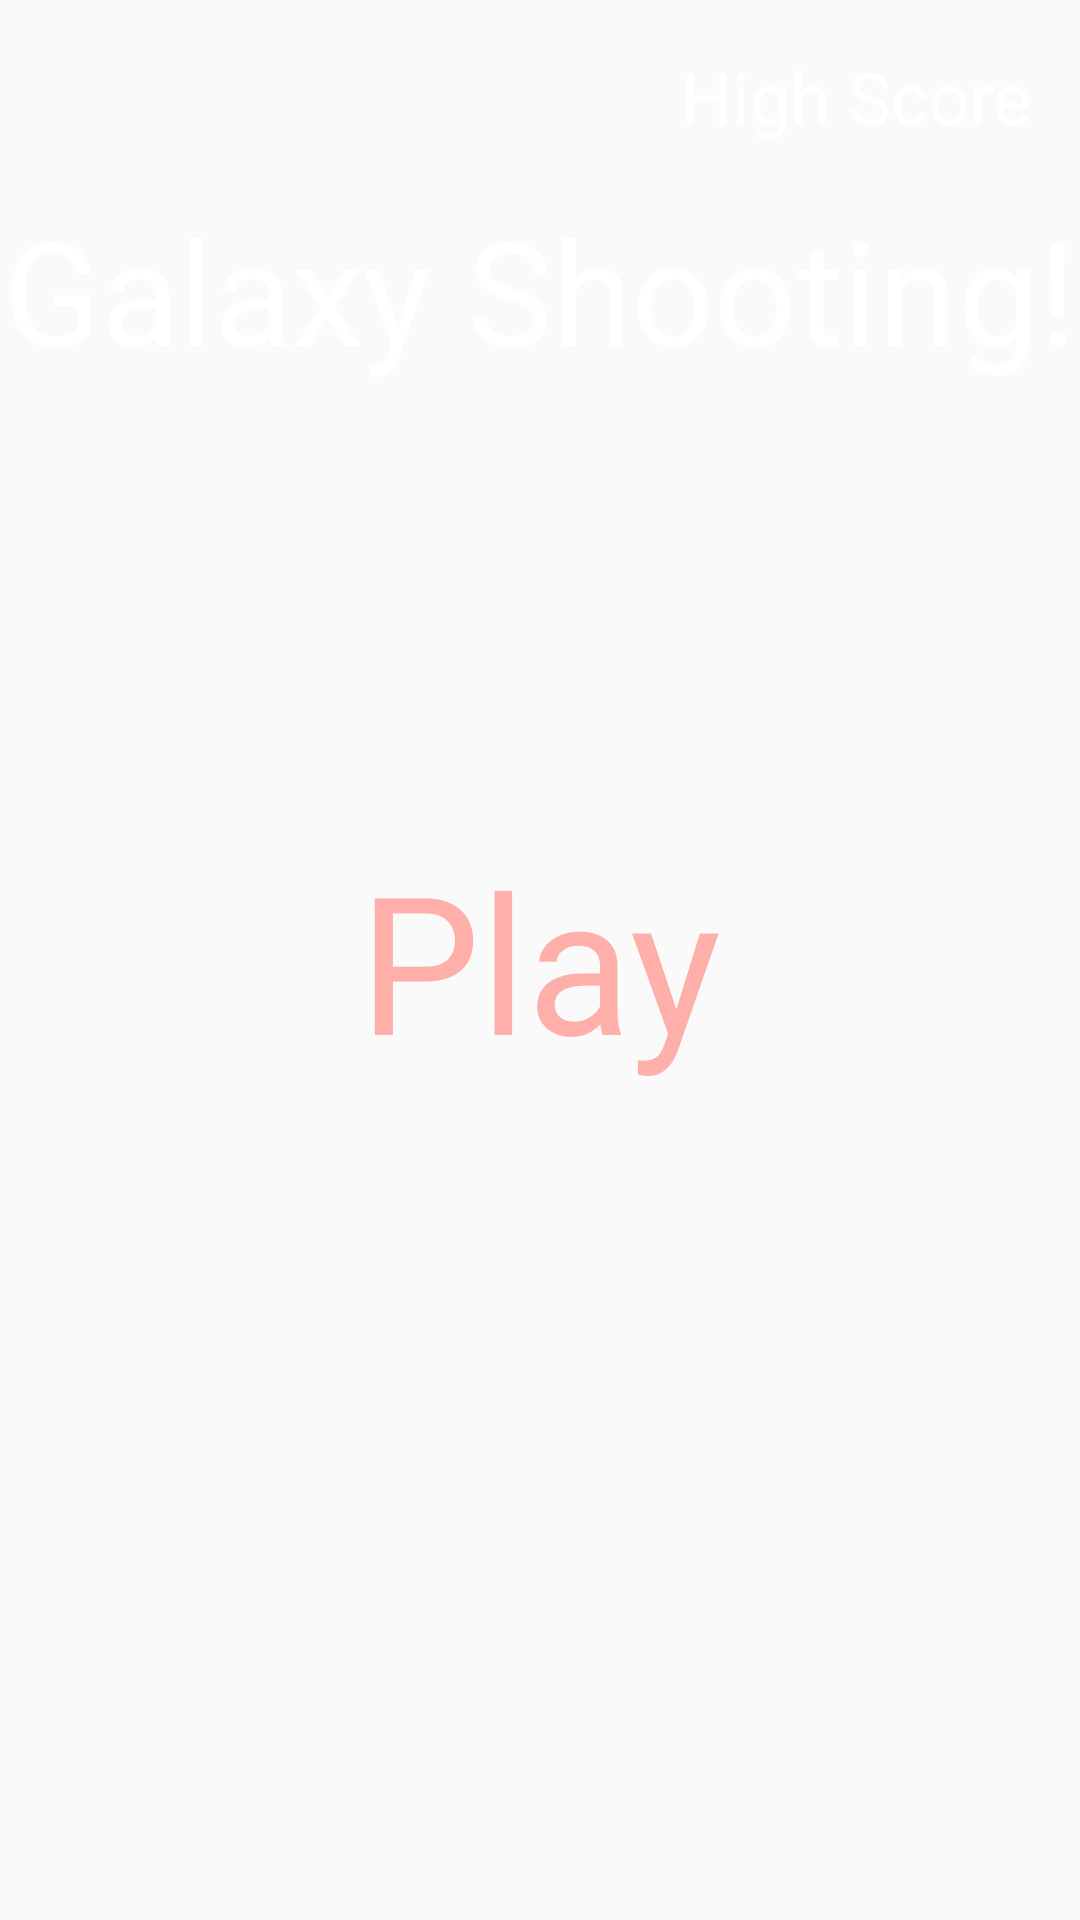

Here is an Android app screen rendered from its layout file. Give the layout XML and the strings, colors and styles it references.
<!-- AndroidManifest.xml: activity theme AppTheme.NoActionBar -->
<!-- res/layout/activity_game.xml -->
<?xml version="1.0" encoding="utf-8"?>
<RelativeLayout xmlns:android="http://schemas.android.com/apk/res/android"
    xmlns:app="http://schemas.android.com/apk/res-auto"
    xmlns:tools="http://schemas.android.com/tools"
    android:layout_width="match_parent"
    android:layout_height="match_parent"
    tools:context=".GameUI">

    <ImageView
        android:layout_width="match_parent"
        android:layout_height="match_parent"
        android:scaleType="centerCrop"
        android:src="@drawable/background" />

    <TextView
        android:layout_width="wrap_content"
        android:layout_height="wrap_content"
        android:layout_above="@id/play"
        android:layout_below="@id/highScoreTxt"
        android:layout_centerHorizontal="true"
        android:text="@string/galaxy_shooting"
        android:textColor="#ffffff"
        android:textSize="48sp" />

    <TextView
        android:id="@+id/play"
        android:layout_width="wrap_content"
        android:layout_height="wrap_content"
        android:layout_centerInParent="true"
        android:text="Play"
        android:textColor="#ffafaa"
        android:textSize="64sp" />

    <TextView
        android:id="@+id/highScoreTxt"
        android:layout_width="wrap_content"
        android:layout_height="wrap_content"
        android:layout_alignParentRight="true"
        android:layout_margin="16dp"
        android:text="High Score"
        android:textColor="#ffffff"
        android:textSize="24sp" />

    <ImageView
        android:id="@+id/volumeCtrl"
        android:layout_width="36dp"
        android:layout_height="36dp"
        android:layout_alignParentBottom="true"
        android:layout_margin="16dp"
        android:src="@drawable/ic_volume_up_black_24dp" />

</RelativeLayout>
<!-- resources referenced by this layout -->
<resources>
  <string name="galaxy_shooting">Galaxy Shooting!</string>
  <style name="AppTheme.NoActionBar">
          <item name="windowActionBar">false</item>
          <item name="windowNoTitle">true</item>
      </style>
</resources>
